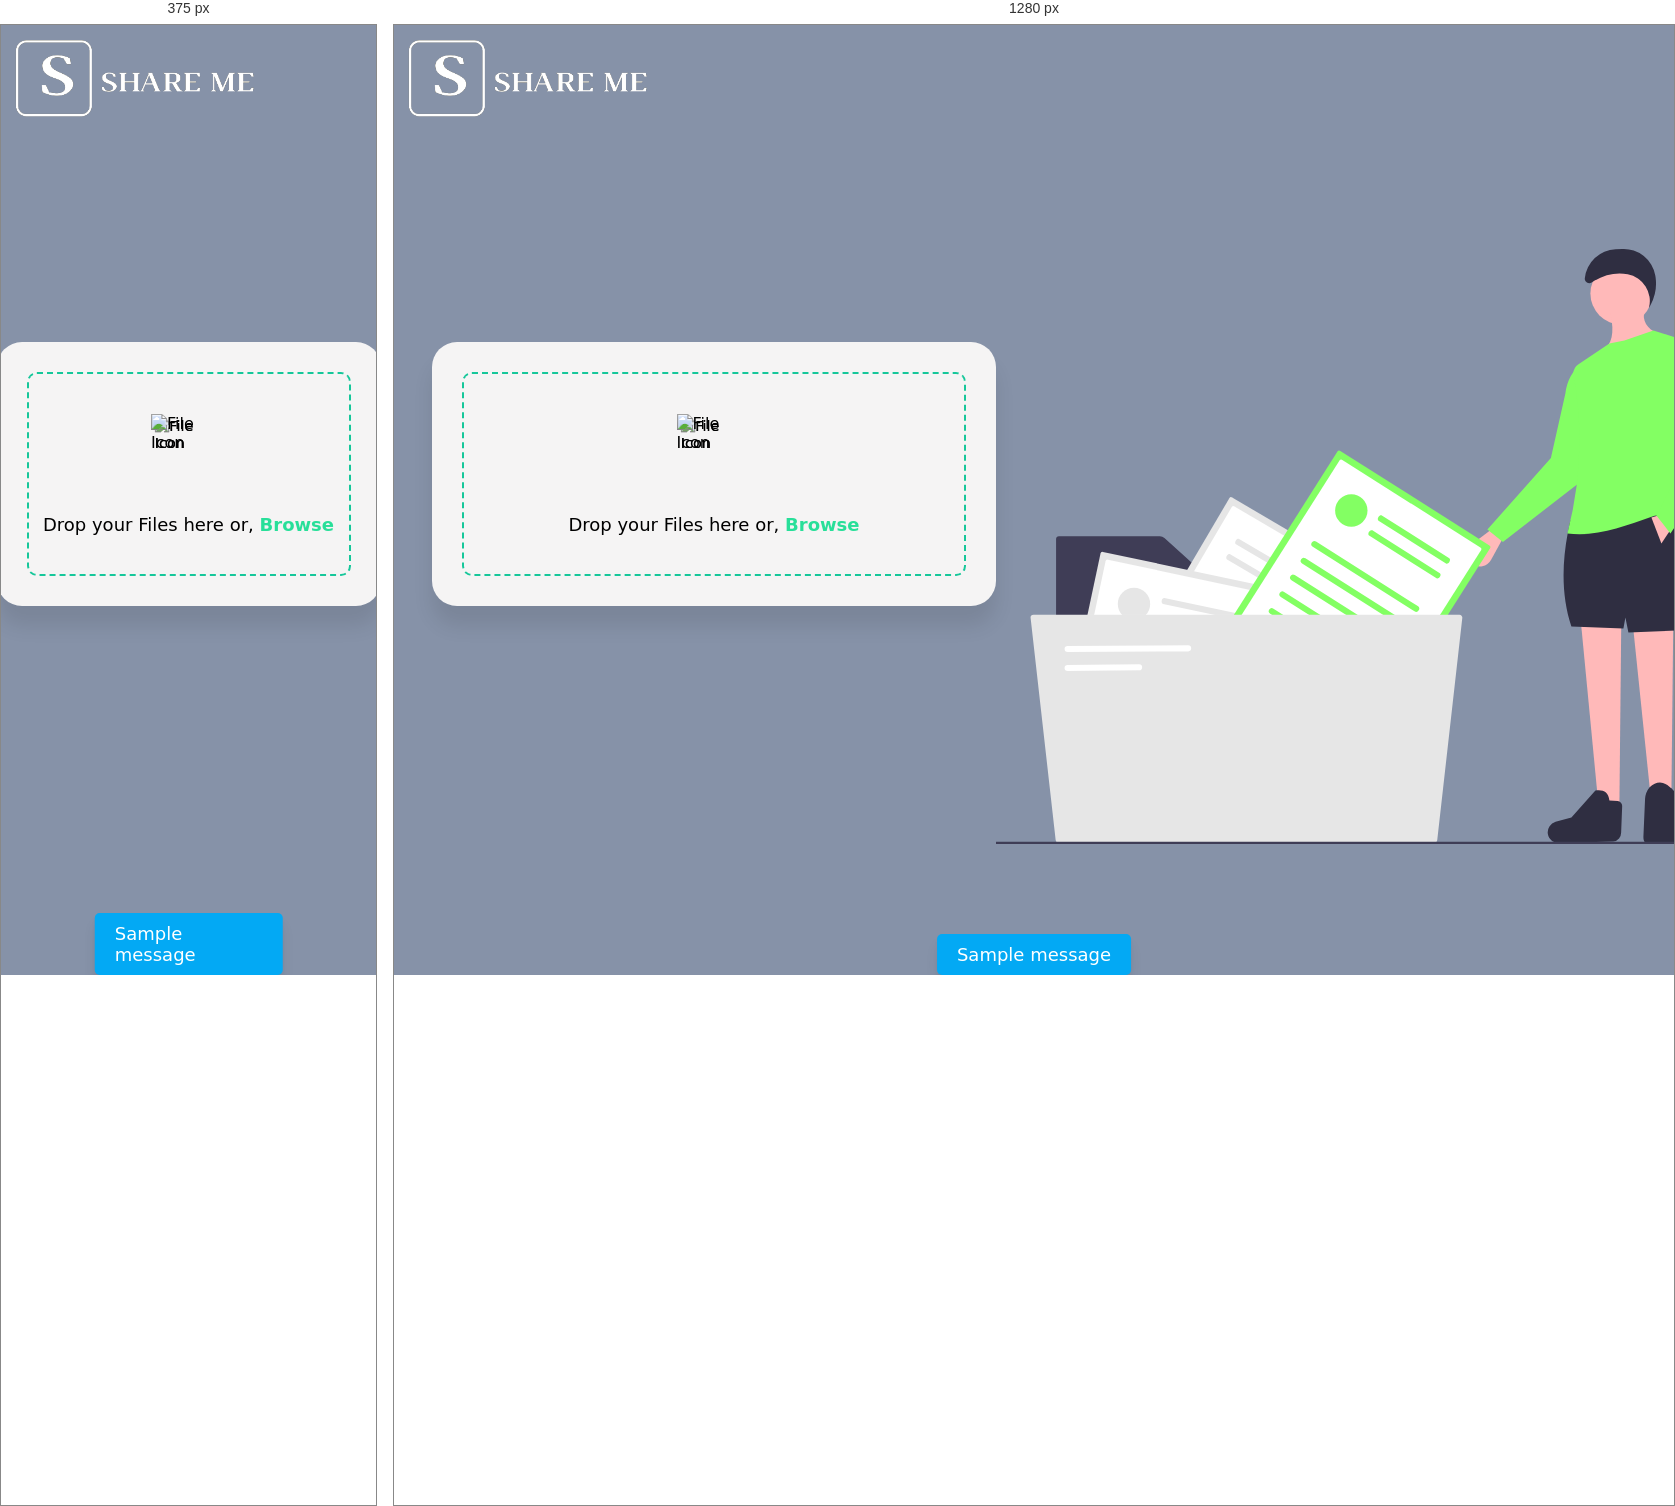
Rendered at 375 px and 1280 px, left to right.

<!-- file: index.html -->
<!DOCTYPE html>
<html lang="en">

<head>
    <meta charset="UTF-8">
    <link rel="shortcut icon" href="share.svg" type="image/x-icon">
    <meta name="viewport" content="width=device-width, initial-scale=1.0">
    <title>Share Me</title>
    <link rel="stylesheet" href="style.css">
</head>

<body>
            <img src="./logo.png" alt="Share me logo" class="logo">
    <section class="upload-container">
        <form action="">
            <div class="drop-zone">
                <div class="icon-container">
                    <img src="fileupload-icon.svg" draggable="false" class="center" alt="File Icon">
                    <img src="fileupload-icon.svg" draggable="false" class="left" alt="File Icon">
                    <img src="fileupload-icon.svg" draggable="false" class="right" alt="File Icon">
                </div>
                <input type="file" id="fileInput">
                <div class="title">Drop your Files here or, <span id="browseBtn"><b>Browse</b></span></div>
            </div>
        </form>
        <div class="progress-container">
            <div class="bg-progress"></div>

            <div class="inner-container">
                <div class="status">Uploading...</div>
                <div class="percent-container">
                    <span class="percentage" id="progressPercent">0</span>%
                </div>
                <div class="progress-bar"></div>
            </div>

        </div>
        <div class="sharing-container">
            <p class="expire">Link expires in 24 hrs</p>


            <div class="input-container">
                <input type="text" id="fileURL" readonly>
                <img src="./copy-icon.svg" id="copyURLBtn" alt="copy to clipboard icon">
            </div>


            <p class="email-info">Or Send via Email</p>
            <div class="email-container">
                <form id="emailForm">
                    <div class="filed">
                        <label for="fromEmail">Your email</label>
                        <input type="email" autocomplete="email" required name="from-email" id="fromEmail">
                    </div>

                    <div class="filed">
                        <label for="toEmail">Receiver's email</label>
                        <input type="email" required autocomplete="receiver" name="to-email" id="toEmail">
                    </div>
                    <div class="send-btn-container">
                        <button type="submit">Send</button>
                    </div>
                </form>
            </div>
        </div>
    </section>
    <div class="image-vector"><img src="./background_img.svg" alt="background"></div>
    <div class="toast">Sample message</div>
    
    <script src="index.js"></script>
</body>

</html>

/* @media block from style.css */
@media screen and (max-width: 900px) {
  :root {
    --container-width: 320px;
  }
  .image-vector {
    display: none;
  }
  .email-container .filed {
    flex-direction: column;
  }
  .email-container .filed {
    width: 300px;
  }
}